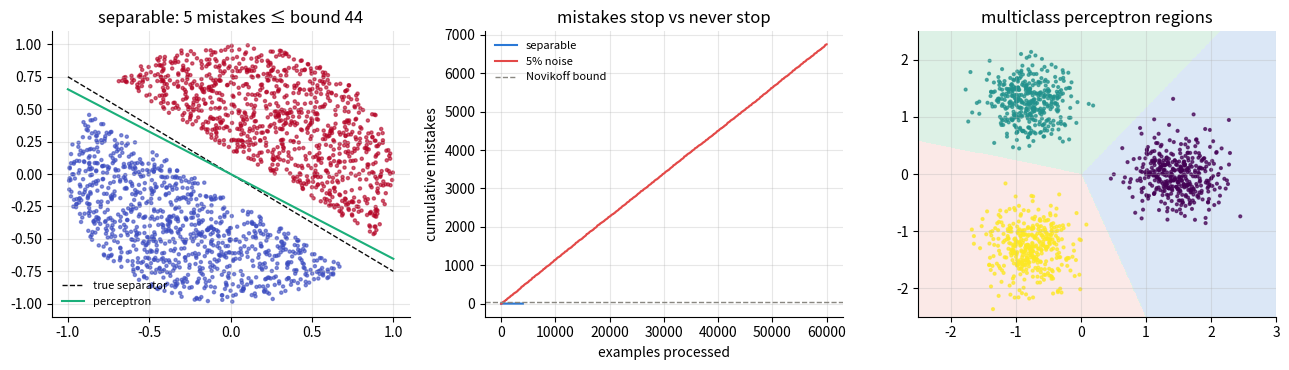

Source code (Python):
r"""The perceptron: distribution-free learning, and the Novikoff bound.

The shift from everything before this folder: NO probabilistic model.
No p(x), no likelihood, no noise assumption — just a stream of labeled
points and a promise about MISTAKES. Labels are y in {-1, +1}.

Algorithm (Rosenblatt 1958). Keep w (init 0); for each example predict
sign(w . x); on a mistake (y (w . x) <= 0) update

    w  <-  w + y x .

That's it. The guarantee is the mistake bound (Novikoff 1962): if some
u with ||u|| = 1 separates the stream with margin gamma
(y (u . x) >= gamma for all points) and ||x|| <= R, then the perceptron
makes at most

    (R / gamma)^2

mistakes — EVER, regardless of the order or length of the stream, with
no distributional assumption at all. Proof in perceptron.tex (two
inequalities racing: w . u grows linearly per mistake, ||w||^2 at most
linearly, and Cauchy–Schwarz squeezes).

Multiclass version: one weight vector per class, predict
argmax_k (w_k . x); on a mistake promote the true class and demote the
predicted one:  w_y += x,  w_yhat -= x.

The script verifies the bound on separable data (binary), shows the
multiclass version converging, and shows the failure mode: on
non-separable data the perceptron never settles (mistakes keep coming
forever — the cue for Passive-Aggressive and SVM).

Run me with F5.
"""

import matplotlib.pyplot as plt
import numpy as np

rng = np.random.default_rng(7)

# ----------------------------------------------------------------------
# Separable binary data with a known margin
# ----------------------------------------------------------------------
# Sample x in a disc, label by a true separator u*, discard points inside
# the margin band so that gamma is guaranteed.
N, GAMMA = 2_000, 0.15
U_STAR = np.array([0.6, 0.8])                     # ||u*|| = 1

points = []
while len(points) < N:
    x = rng.uniform(-1, 1, size=2)
    if np.linalg.norm(x) <= 1 and abs(U_STAR @ x) >= GAMMA:
        points.append(x)
X = np.array(points)
y = np.sign(X @ U_STAR)
R = np.linalg.norm(X, axis=1).max()
bound = (R / GAMMA) ** 2


# ----------------------------------------------------------------------
# Binary perceptron: run epochs until a full clean pass
# ----------------------------------------------------------------------
def perceptron(X, y, max_epochs=100):
    w = np.zeros(X.shape[1])
    mistakes, mistake_curve = 0, []
    for _ in range(max_epochs):
        clean = True
        for i in range(len(X)):
            if y[i] * (w @ X[i]) <= 0:            # mistake (ties count)
                w = w + y[i] * X[i]
                mistakes += 1
                clean = False
            mistake_curve.append(mistakes)
        if clean:
            return w, mistakes, mistake_curve, True
    return w, mistakes, mistake_curve, False


w_fin, mistakes, curve, converged = perceptron(X, y)
train_err = np.mean(np.sign(X @ w_fin) != y)

print("--- binary perceptron on separable data ---")
print(f"margin gamma = {GAMMA}, radius R = {R:.3f}")
print(f"mistakes made          : {mistakes}")
print(f"Novikoff bound (R/g)^2 : {bound:.0f}")
print(f"converged (clean pass) : {converged},  train error = {train_err:.3f}")
assert converged and mistakes <= bound and train_err == 0.0


# ----------------------------------------------------------------------
# Multiclass perceptron: promote the truth, demote the pretender
# ----------------------------------------------------------------------
K = 3
CENTERS = np.array([[1.5, 0.0], [-0.8, 1.3], [-0.8, -1.3]])
Xm = np.vstack([rng.normal(c, 0.35, size=(400, 2)) for c in CENTERS])
ym = np.repeat(np.arange(K), 400)
perm = rng.permutation(len(Xm))
Xm, ym = Xm[perm], ym[perm]


def multiclass_perceptron(X, y, K, max_epochs=100):
    W = np.zeros((K, X.shape[1]))
    mistakes = 0
    for _ in range(max_epochs):
        clean = True
        for i in range(len(X)):
            pred = int(np.argmax(W @ X[i]))
            if pred != y[i]:
                W[y[i]] += X[i]                   # promote the true class
                W[pred] -= X[i]                   # demote the imposter
                mistakes += 1
                clean = False
        if clean:
            return W, mistakes, True
    return W, mistakes, False


Wm, mistakes_m, converged_m = multiclass_perceptron(Xm, ym, K)
train_err_m = np.mean((Xm @ Wm.T).argmax(1) != ym)
print("\n--- multiclass perceptron (3 well-separated blobs) ---")
print(f"mistakes: {mistakes_m},  converged: {converged_m},  "
      f"train error: {train_err_m:.3f}")
assert converged_m and train_err_m == 0.0


# ----------------------------------------------------------------------
# The failure mode: non-separable data never converges
# ----------------------------------------------------------------------
y_noisy = y.copy()
flip = rng.choice(len(y), size=len(y) // 20, replace=False)   # 5% flipped
y_noisy[flip] *= -1
_, mistakes_noisy, curve_noisy, converged_noisy = perceptron(X, y_noisy, max_epochs=30)
print("\n--- 5% label noise: separability gone ---")
print(f"converged: {converged_noisy},  mistakes in 30 epochs: {mistakes_noisy}")
print("(mistakes accumulate forever — the cue for PA and SVM)")
assert not converged_noisy

# ----------------------------------------------------------------------
# Picture
# ----------------------------------------------------------------------
fig, (ax1, ax2, ax3) = plt.subplots(1, 3, figsize=(13, 3.8))

ax1.scatter(X[:, 0], X[:, 1], c=y, cmap="coolwarm", s=5, alpha=.6)
g = np.linspace(-1, 1, 2)
ax1.plot(g, -U_STAR[0] / U_STAR[1] * g, "--", color="#0b0b0b", lw=1,
         label="true separator")
ax1.plot(g, -w_fin[0] / w_fin[1] * g, color="#1baf7a", lw=1.5,
         label="perceptron")
ax1.set(title=f"separable: {mistakes} mistakes ≤ bound {bound:.0f}",
        xlim=(-1.1, 1.1), ylim=(-1.1, 1.1))
ax1.legend(frameon=False, fontsize=8)

ax2.plot(curve, color="#2a78d6", lw=1.5, label="separable")
ax2.plot(curve_noisy, color="#e34948", lw=1.5, label="5% noise")
ax2.axhline(bound, color="#898781", ls="--", lw=1, label="Novikoff bound")
ax2.set(xlabel="examples processed", ylabel="cumulative mistakes",
        title="mistakes stop vs never stop")
ax2.legend(frameon=False, fontsize=8)

gx = np.linspace(-2.5, 3, 300)
gy = np.linspace(-2.5, 2.5, 300)
GX, GY = np.meshgrid(gx, gy)
G = np.column_stack([GX.ravel(), GY.ravel()])
regions = (G @ Wm.T).argmax(1).reshape(GX.shape)
ax3.contourf(GX, GY, regions, levels=[-.5, .5, 1.5, 2.5],
             colors=["#dbe7f6", "#ddf1e6", "#fbe9e7"])
ax3.scatter(Xm[:, 0], Xm[:, 1], c=ym, cmap="viridis", s=4, alpha=.7)
ax3.set(title="multiclass perceptron regions")

for ax in (ax1, ax2, ax3):
    ax.grid(alpha=.3)
    for side in ("top", "right"):
        ax.spines[side].set_visible(False)
fig.tight_layout()
plt.show()
